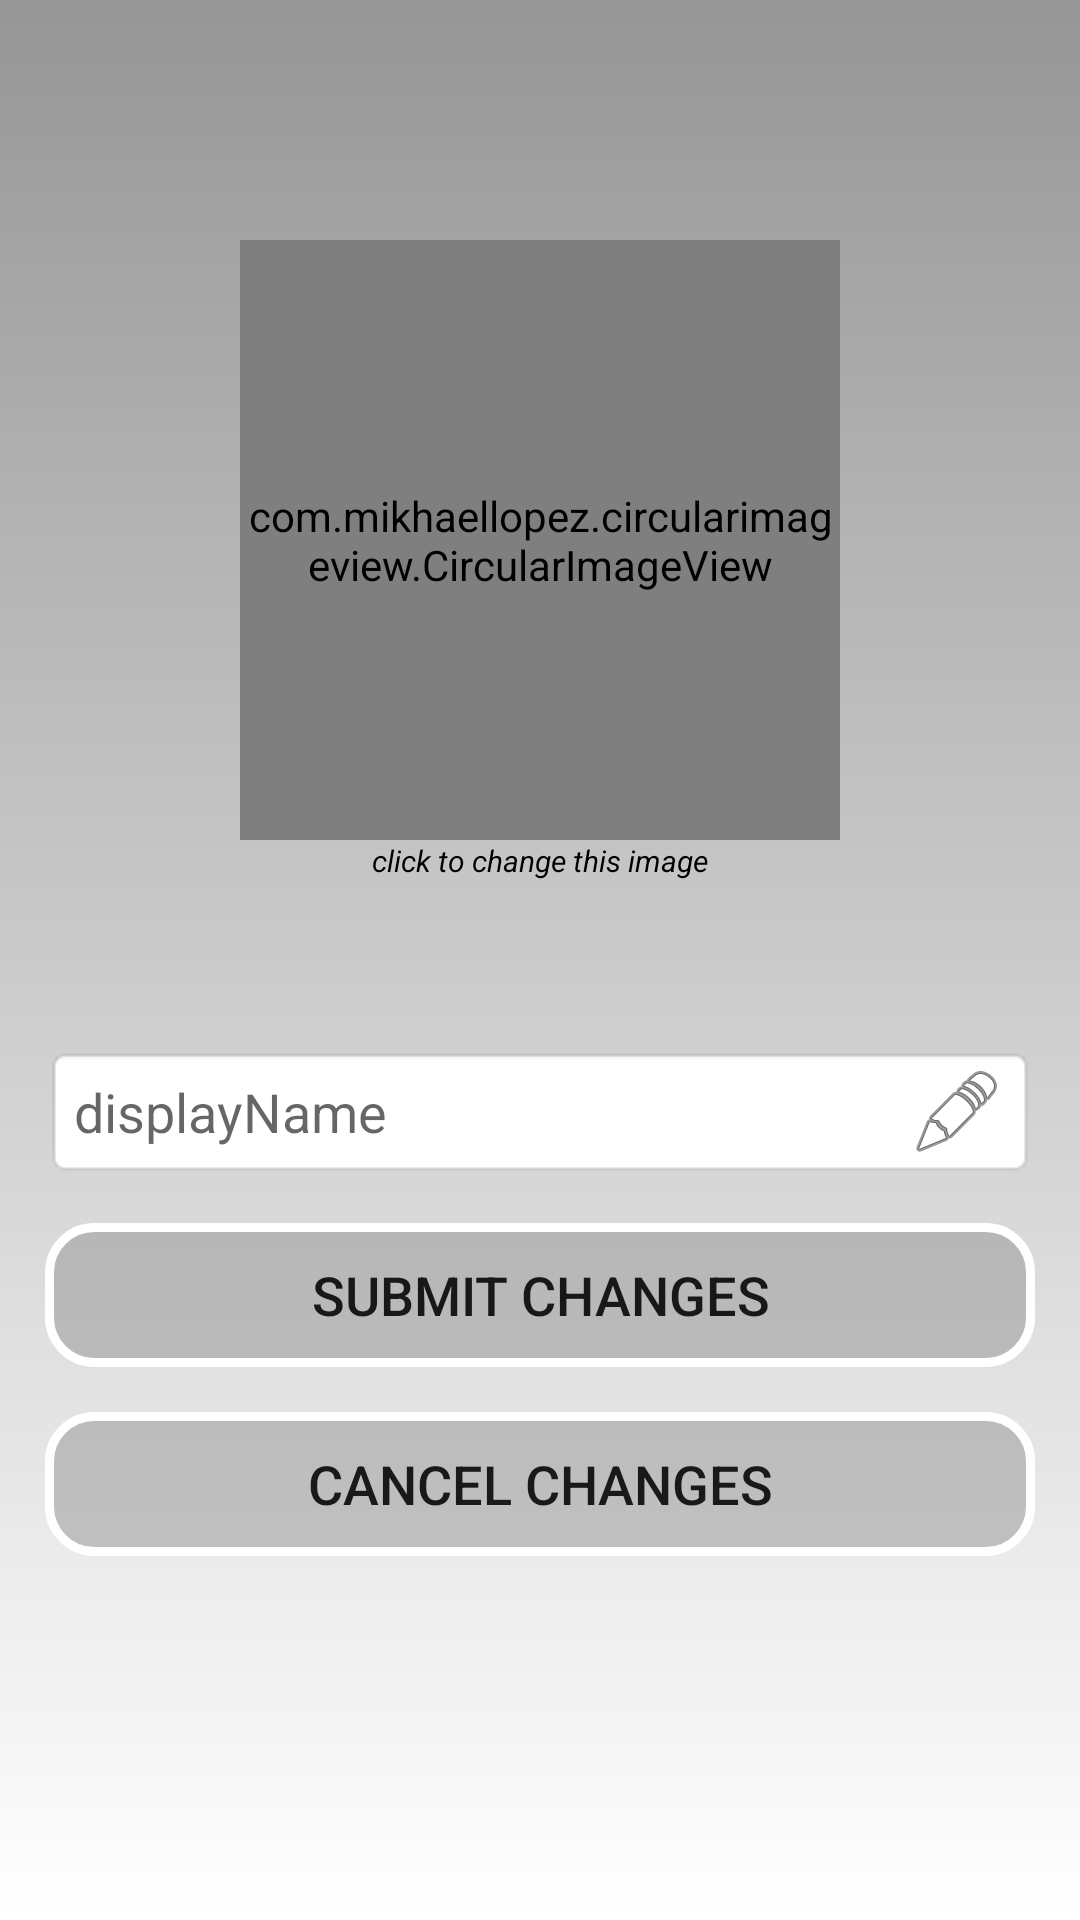

Produce the Android XML layout that renders to this screen, including the resource entries it uses.
<!-- AndroidManifest.xml: application theme AppTheme -->
<!-- res/layout/settings_layout.xml -->
<?xml version="1.0" encoding="utf-8"?>
<LinearLayout xmlns:android="http://schemas.android.com/apk/res/android"
    xmlns:app="http://schemas.android.com/apk/res-auto"
    android:id="@+id/settings_bgLayout"
    android:layout_width="match_parent"
    android:layout_height="match_parent"
    android:background="@drawable/gradient_background_default"
    android:focusable="true"
    android:focusableInTouchMode="true"
    android:orientation="vertical">

    <com.mikhaellopez.circularimageview.CircularImageView
        android:id="@+id/profilePic"
        android:layout_width="200dp"
        android:layout_height="200dp"
        android:layout_gravity="center_horizontal"
        android:layout_marginTop="80dp"
        android:src="@drawable/default_profile_image"
        app:civ_border_color="@color/colorGradientDefault"
        app:civ_border_width="4dp" />

    <TextView
        android:id="@+id/editableImageLabel"
        android:layout_width="wrap_content"
        android:layout_height="wrap_content"
        android:layout_gravity="center"
        android:text="click to change this image"
        android:textColor="#000000"
        android:textSize="10sp"
        android:textStyle="italic"
        android:layout_marginBottom="40dp"/>

    <EditText
        android:id="@+id/editName"
        android:layout_width="match_parent"
        android:layout_height="wrap_content"
        android:layout_marginLeft="15dp"
        android:layout_marginTop="15dp"
        android:layout_marginRight="15dp"
        android:layout_marginBottom="15dp"
        android:background="@android:drawable/editbox_background"
        android:drawableRight="@android:drawable/ic_menu_edit"
        android:ems="10"
        android:hint="displayName"
        android:inputType="textPersonName" />

    <Button
        android:id="@+id/submitChanges"
        android:layout_width="match_parent"
        android:layout_height="wrap_content"
        android:layout_marginLeft="15dp"
        android:layout_marginRight="15dp"
        android:layout_marginBottom="15dp"
        android:background="@drawable/rounded_button_default"
        android:text="Submit changes"
        android:textSize="18sp" />

    <Button
        android:id="@+id/cancelButton"
        android:layout_width="match_parent"
        android:layout_height="wrap_content"
        android:layout_marginLeft="15dp"
        android:layout_marginRight="15dp"
        android:layout_marginBottom="15dp"
        android:background="@drawable/rounded_button_default"
        android:text="cancel changes"
        android:textSize="18sp" />

</LinearLayout>
<!-- resources referenced by this layout -->
<resources>
  <color name="colorGradientDefault">#969696</color>
  <!-- drawable default_profile_image: png bitmap (drawable-v24, 249136 bytes) -->
  <!-- drawable gradient_background_default (drawable-v24) -->
  <?xml version="1.0" encoding="utf-8"?>
  <shape xmlns:android="http://schemas.android.com/apk/res/android"
      android:shape="rectangle">
      <gradient
          android:startColor="#FFFFFF"
          android:endColor="@color/colorGradientDefault"
          android:angle="90" />
  </shape>
  <!-- drawable rounded_button_default (drawable-v24) -->
  <?xml version="1.0" encoding="utf-8"?>
  <selector xmlns:android="http://schemas.android.com/apk/res/android">
      <item>
          <shape android:shape="rectangle">
              <solid android:color="@color/colorbtnGradDefault"/>
              <stroke android:color="#ffffff" android:width="3dp" />
              <corners android:radius="15dp" />
          </shape>
      </item>
  </selector>
  <style name="AppTheme" parent="Theme.AppCompat.Light.DarkActionBar">
          
          <item name="colorPrimary">@color/colorPrimary</item>
          <item name="colorPrimaryDark">@color/colorPrimaryDark</item>
          <item name="colorAccent">@color/colorAccent</item>
      </style>
  <color name="colorbtnGradDefault">#80969696</color>
  <color name="colorPrimary">#242424</color>
  <color name="colorPrimaryDark">#000000</color>
  <color name="colorAccent">#D81B60</color>
</resources>
